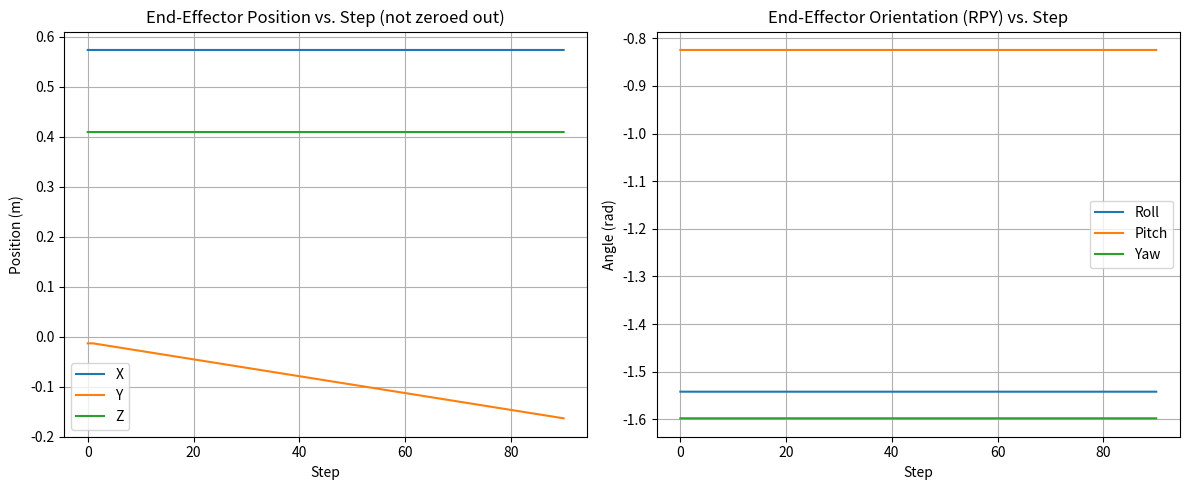

Python code for this plot:
import numpy as np
import matplotlib.pyplot as plt

def dh_transform(a, d, alpha, theta):
    """
    Calculate the individual transformation matrix from DH parameters.
    """
    T = np.array([
        [np.cos(theta), -np.sin(theta), 0,           a],
        [np.sin(theta)*np.cos(alpha),  np.cos(theta)*np.cos(alpha), -np.sin(alpha), -d*np.sin(alpha)],
        [np.sin(theta)*np.sin(alpha),  np.cos(theta)*np.sin(alpha),  np.cos(alpha),  d*np.cos(alpha)],
        [0,                0,               0,                    1]
    ], dtype=float)
    return T

def forward_kinematics(joint_angles, dh_params):
    """
    Compute the forward kinematics for a given set of joint angles using DH parameters.
    """
    T_final = np.eye(4)
    num_joints = len(joint_angles)
    for i in range(num_joints):
        a = dh_params[i, 0]
        d = dh_params[i, 1]
        alpha = dh_params[i, 2]
        theta = joint_angles[i]
        T_final = T_final @ dh_transform(a, d, alpha, theta)
    return T_final

def rotm2quat(R):
    """
    Convert a 3x3 rotation matrix to a quaternion [w, x, y, z].
    """
    trace = np.trace(R)
    w = np.sqrt(max(0, 1 + trace)) / 2.0
    x = (R[2,1] - R[1,2]) / (4.0 * w)
    y = (R[0,2] - R[2,0]) / (4.0 * w)
    z = (R[1,0] - R[0,1]) / (4.0 * w)
    return np.array([w, x, y, z], dtype=float)

def quatmultiply(q1, q2):
    """
    Multiply two quaternions [w, x, y, z].
    """
    w1, x1, y1, z1 = q1
    w2, x2, y2, z2 = q2

    w = w1*w2 - x1*x2 - y1*y2 - z1*z2
    x = w1*x2 + x1*w2 + y1*z2 - z1*y2
    y = w1*y2 - x1*z2 + y1*w2 + z1*x2
    z = w1*z2 + x1*y2 - y1*x2 + z1*w2
    return np.array([w, x, y, z], dtype=float)

def quatinv(q):
    """
    Inverse of a quaternion (assuming a unit quaternion).
    """
    w, x, y, z = q
    return np.array([w, -x, -y, -z], dtype=float)

def compute_jacobian(joint_angles, dh_params):
    """
    Compute the geometric Jacobian for a manipulator given the current joint angles.
    """
    num_joints = len(joint_angles)
    z_vectors = np.zeros((3, num_joints))
    origins = np.zeros((3, num_joints))

    T = np.eye(4)
    for i in range(num_joints):
        a = dh_params[i, 0]
        d = dh_params[i, 1]
        alpha = dh_params[i, 2]
        theta = joint_angles[i]
        T = T @ dh_transform(a, d, alpha, theta)

        z_vectors[:, i] = T[0:3, 2]
        origins[:, i]   = T[0:3, 3]

    # End-effector position
    o_n = T[0:3, 3]

    # Build the Jacobian
    J = np.zeros((6, num_joints))
    for i in range(num_joints):
        # Linear velocity part
        J[0:3, i] = np.cross(z_vectors[:, i], (o_n - origins[:, i]))
        # Angular velocity part
        J[3:6, i] = z_vectors[:, i]
    return J

def rotation_to_rpy(R):
    """
    Convert a 3x3 rotation matrix to Roll-Pitch-Yaw (RPY) angles (XYZ convention).
    """
    if abs(R[2,0]) < 1:
        pitch = np.arcsin(-R[2,0])
        roll  = np.arctan2(R[2,1], R[2,2])
        yaw   = np.arctan2(R[1,0], R[0,0])
    else:
        yaw = 0.0
        if R[2,0] <= -1:
            pitch = np.pi / 2
            roll = np.arctan2(R[0,1], R[0,2])
        else:
            pitch = -np.pi / 2
            roll = np.arctan2(-R[0,1], -R[0,2])
    return np.array([roll, pitch, yaw], dtype=float)

def main():
    # Define DH parameters [a, d, alpha]
    dh_params = np.array([
        [0,       0.333,  0],       # Joint 1
        [0,       0,     -np.pi/2], # Joint 2
        [0,       0.316,  np.pi/2], # Joint 3
        [0.0825,  0,      np.pi/2], # Joint 4
        [-0.0825, 0.384, -np.pi/2], # Joint 5
        [0,       0,      np.pi/2], # Joint 6
        [0.088,   0,      np.pi/2], # Joint 7
        [0,       0.107,  0]        # Flange
    ])

    # Initial joint values (theta) in radians (7 joints only)
    initial_joint_positions = np.array([-0.0087831, 0.3709803, -0.0241358, -2.1980871, -0.0297141, 4.1597863, 0.7708481])

    # Forward Kinematics for initial pose
    T = forward_kinematics(initial_joint_positions, dh_params[:7, :])
    T = T @ dh_transform(dh_params[7, 0], dh_params[7, 1], dh_params[7, 2], 0.0)

    current_position    = T[0:3, 3]
    current_orientation = T[0:3, 0:3]
    q_current = rotm2quat(current_orientation)

    # Move +Y by 0.1 m in 10 steps
    n_steps = 90
    desired_positions = np.tile(current_position, (n_steps, 1))
    desired_positions[:, 1] = np.linspace(current_position[1], 
                                          current_position[1] - 0.15, 
                                          n_steps)

    # Desired orientation remains the same
    q_desired = q_current.copy()

    # Store the trajectory (position, orientation, and also joint angles)
    trajectory = [current_position.copy()]
    trajectory_ori = [rotation_to_rpy(current_orientation)]
    
    # Store the joint angles at each step
    joint_trajectory = []
    joint_trajectory.append(initial_joint_positions.copy())

    # Iterative IK variables
    joint_positions = initial_joint_positions.copy()

    for i in range(n_steps):
        desired_position = desired_positions[i, :]

        # IK loop (max 10 iterations per step)
        for _ in range(10):
            # Forward kinematics
            T_current = forward_kinematics(joint_positions, dh_params[:7, :])
            T_current = T_current @ dh_transform(dh_params[7, 0], 
                                                 dh_params[7, 1], 
                                                 dh_params[7, 2], 0.0)

            current_position    = T_current[0:3, 3]
            current_orientation = T_current[0:3, 0:3]

            # Position error (no zeroing out X,Z here)
            position_error = desired_position - current_position

            # Orientation error
            q_current = rotm2quat(current_orientation)
            q_error   = quatmultiply(q_desired, quatinv(q_current))
            orientation_error = q_error[1:4]  # x, y, z part

            # Combine errors
            full_error = np.concatenate([position_error, orientation_error])

            # Convergence check
            if np.linalg.norm(full_error) < 1e-4:
                break

            # Jacobian and update
            J = compute_jacobian(joint_positions, dh_params[:7, :])
            delta_theta = np.linalg.pinv(J) @ full_error
            joint_positions += delta_theta

        # After finishing the step, record end-effector and joint angles
        trajectory.append(current_position.copy())
        trajectory_ori.append(rotation_to_rpy(current_orientation))
        joint_trajectory.append(joint_positions.copy())

    # Convert lists to numpy arrays for plotting
    trajectory = np.array(trajectory)
    trajectory_ori = np.array(trajectory_ori)
    joint_trajectory = np.array(joint_trajectory)

    # ------------------------------
    # Plot Position and Orientation
    # ------------------------------
    fig, (ax_pos, ax_ori) = plt.subplots(1, 2, figsize=(12, 5))

    # 1) Position vs. Step
    steps = np.arange(len(trajectory))
    ax_pos.plot(steps, trajectory[:, 0], label='X')
    ax_pos.plot(steps, trajectory[:, 1], label='Y')
    ax_pos.plot(steps, trajectory[:, 2], label='Z')
    ax_pos.set_xlabel('Step')
    ax_pos.set_ylabel('Position (m)')
    ax_pos.set_title('End-Effector Position vs. Step (not zeroed out)')
    ax_pos.grid(True)
    ax_pos.legend()

    # 2) Orientation (Roll, Pitch, Yaw) vs. Step
    roll  = trajectory_ori[:, 0]
    pitch = trajectory_ori[:, 1]
    yaw   = trajectory_ori[:, 2]
    ax_ori.plot(steps, roll,  label='Roll')
    ax_ori.plot(steps, pitch, label='Pitch')
    ax_ori.plot(steps, yaw,   label='Yaw')
    ax_ori.set_xlabel('Step')
    ax_ori.set_ylabel('Angle (rad)')
    ax_ori.set_title('End-Effector Orientation (RPY) vs. Step')
    ax_ori.grid(True)
    ax_ori.legend()

    plt.tight_layout()
    plt.show()

    # --------------------------------
    # Print or otherwise inspect joint angles
    # --------------------------------
    # print("Joint positions per step (radians):")
    # for i, jp in enumerate(joint_trajectory):
    #     print(f"{jp}")

    print("Joint positions per step (radians):")
    for i, jp in enumerate(joint_trajectory):
        # Format each joint angle with 4 decimal places, for example
        jp_str = ", ".join([f"{val:.4f}" for val in jp])
        print(f"[{jp_str}]")

if __name__ == "__main__":
    main()
